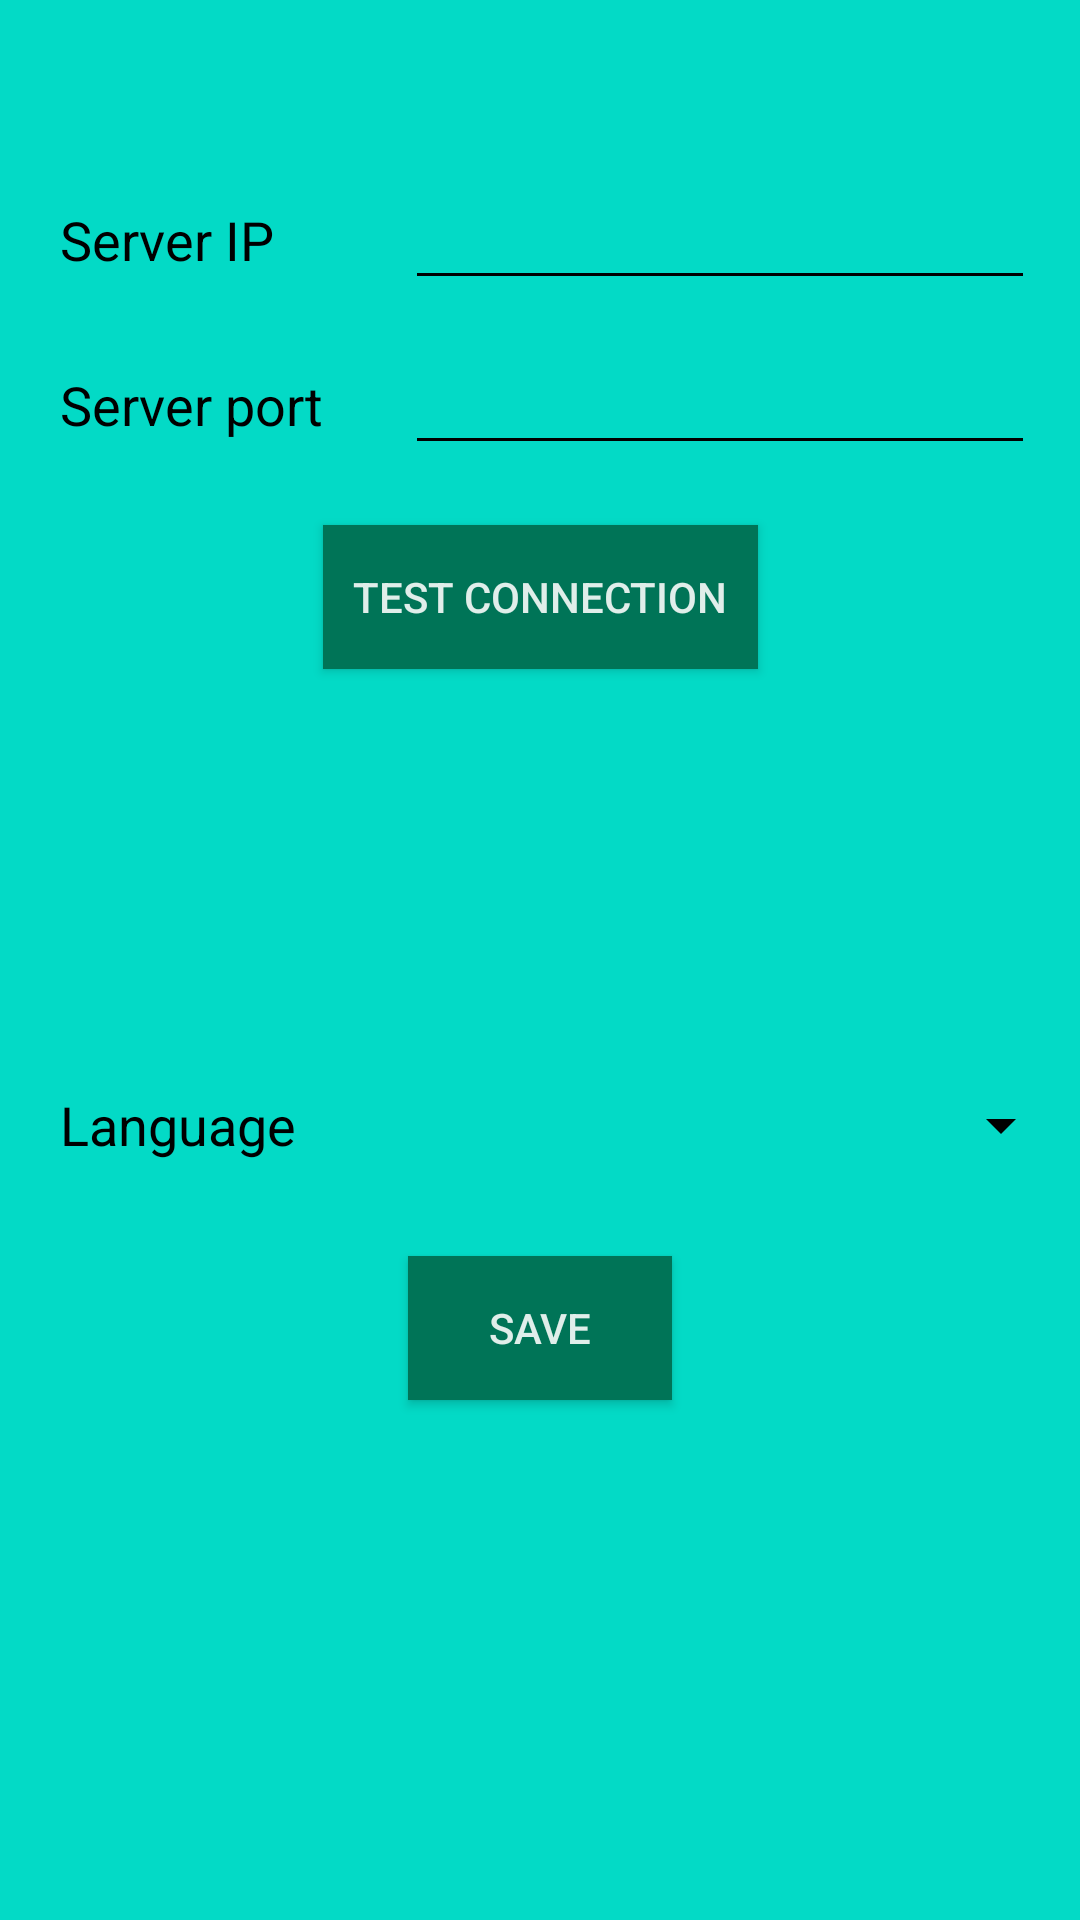

Produce the Android XML layout that renders to this screen, including the resource entries it uses.
<!-- AndroidManifest.xml: application theme AppTheme -->
<!-- res/layout/activity_settings.xml -->
<?xml version="1.0" encoding="utf-8"?>
<androidx.constraintlayout.widget.ConstraintLayout xmlns:android="http://schemas.android.com/apk/res/android"
    xmlns:app="http://schemas.android.com/apk/res-auto"
    xmlns:tools="http://schemas.android.com/tools"
    android:id="@+id/linearLayout"
    android:layout_width="match_parent"
    android:layout_height="match_parent"
    tools:context=".SettingsActivity"
    android:background="@color/colorPrimary">

    <TextView
        android:id="@+id/serverTextView3"
        android:layout_width="150dp"
        android:layout_height="40dp"
        android:layout_marginTop="200dp"
        android:gravity="center_vertical"
        android:paddingLeft="20dp"
        android:text="Language"
        android:textColor="@color/colorAccent"
        android:textSize="18sp"
        app:layout_constraintStart_toStartOf="parent"
        app:layout_constraintTop_toBottomOf="@+id/serverTextView2" />

    <EditText
        android:id="@+id/serverPortEditText"
        android:layout_width="wrap_content"
        android:layout_height="40dp"
        android:layout_marginTop="15dp"
        android:layout_marginEnd="15dp"
        android:ems="10"
        android:inputType="textPersonName"
        android:textColor="@color/colorAccent"
        app:layout_constraintEnd_toEndOf="parent"
        app:layout_constraintTop_toBottomOf="@+id/serverIpEditText" />

    <TextView
        android:id="@+id/serverTextView2"
        android:layout_width="150dp"
        android:layout_height="40dp"
        android:layout_marginTop="15dp"
        android:gravity="center_vertical"
        android:paddingLeft="20dp"
        android:text="Server port"
        android:textColor="@color/colorAccent"
        android:textSize="18sp"
        app:layout_constraintStart_toStartOf="parent"
        app:layout_constraintTop_toBottomOf="@+id/serverTextView" />

    <TextView
        android:id="@+id/serverTextView"
        android:layout_width="150dp"
        android:layout_height="40dp"
        android:layout_marginTop="60dp"
        android:gravity="center_vertical"
        android:paddingLeft="20dp"
        android:text="Server IP"
        android:textColor="@color/colorAccent"
        android:textSize="18sp"
        app:layout_constraintStart_toStartOf="parent"
        app:layout_constraintTop_toTopOf="parent" />

    <EditText
        android:id="@+id/serverIpEditText"
        android:layout_width="wrap_content"
        android:layout_height="40dp"
        android:layout_marginTop="60dp"
        android:layout_marginEnd="15dp"
        android:ems="10"
        android:inputType="textPersonName"
        android:textColor="@color/colorAccent"
        app:layout_constraintEnd_toEndOf="parent"
        app:layout_constraintTop_toTopOf="parent" />

    <Button
        android:id="@+id/testConnectionButton"
        android:layout_width="wrap_content"
        android:layout_height="wrap_content"
        android:layout_marginTop="20dp"
        android:background="@color/colorPrimaryDark"
        android:onClick="clickOnTestConnection"
        android:paddingLeft="10dp"
        android:paddingRight="10dp"
        android:text="Test Connection"
        android:textColor="@color/colorText"
        app:layout_constraintEnd_toEndOf="parent"
        app:layout_constraintStart_toStartOf="parent"
        app:layout_constraintTop_toBottomOf="@+id/serverPortEditText" />

    <Spinner
        android:id="@+id/languageSpinner"
        android:layout_width="220dp"
        android:layout_height="40dp"
        android:layout_marginTop="200dp"
        android:layout_marginEnd="15dp"
        app:layout_constraintEnd_toEndOf="parent"
        app:layout_constraintStart_toEndOf="@+id/serverTextView3"
        app:layout_constraintTop_toBottomOf="@+id/serverPortEditText" />

    <Button
        android:id="@+id/saveButton"
        android:layout_width="wrap_content"
        android:layout_height="wrap_content"
        android:layout_marginTop="40dp"
        android:layout_marginBottom="190dp"
        android:background="@color/colorPrimaryDark"
        android:onClick="clickOnSave"
        android:text="Save"
        android:textColor="@color/colorText"
        app:layout_constraintBottom_toBottomOf="parent"
        app:layout_constraintEnd_toEndOf="parent"
        app:layout_constraintStart_toStartOf="parent"
        app:layout_constraintTop_toBottomOf="@+id/languageSpinner" />

</androidx.constraintlayout.widget.ConstraintLayout>
<!-- resources referenced by this layout -->
<resources>
  <color name="colorAccent">#000000</color>
  <color name="colorPrimary">#03DAC6</color>
  <color name="colorPrimaryDark">#007457</color>
  <color name="colorText">#E0EEEA</color>
  <style name="AppTheme" parent="Theme.AppCompat.Light.DarkActionBar">
          <item name="colorControlNormal">@color/colorAccent</item>
          <item name="titleTextColor">@color/colorAccent</item>
          <item name="subtitleTextColor">@color/colorAccent</item>
          
          <item name="colorPrimary">@color/colorPrimary</item>
          <item name="colorPrimaryDark">@color/colorPrimaryDark</item>
          <item name="colorAccent">@color/colorAccent</item>
      </style>
</resources>
